Labelled photos from "dataset", an image-classification folder in MaryamWael2/Dental-Implant-Classifier. The possible labels are: Argon implant, Astratech implant, B and B Dental implant, BRAT implant, BTK implant, Bicon implant, Bilimplant implant, BioHorizons implant, BioInfinity implant, Biomet 3i implant, Blue Sky Bio implant, Bredent implant, C-tech implant, Chaoram implant, Dentis implant, Dentium implant, Detech implant, Dual implant, ETK implant, Flotechno implant, Green implant, Hiossen implant, Humantech implant, J Dental Care implant, Megagen implant, NDI implant, Neobiotech implant, Neoss implant, Nucleoss implant, PTI implant, ROOTT implant, Ritter implant, SGS implant, SIC implant, Shutz implant, Straumann implant, TUT implant, Vitronex implant, Zimmer implant, Solvo implant.

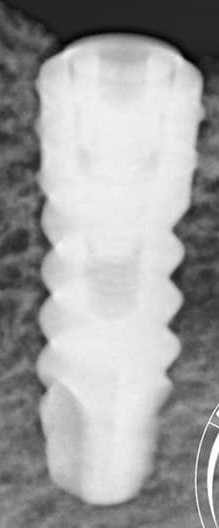
Label: Shutz implant

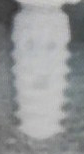
Label: BTK implant

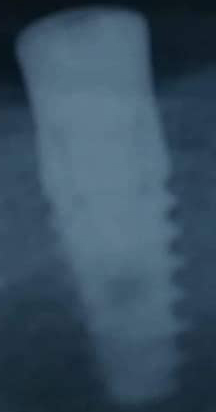
Label: Flotechno implant

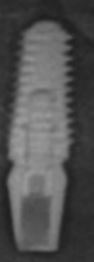
Label: Megagen implant

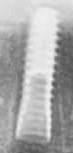
Label: Dentium implant

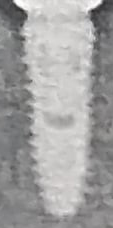
Label: SIC implant
